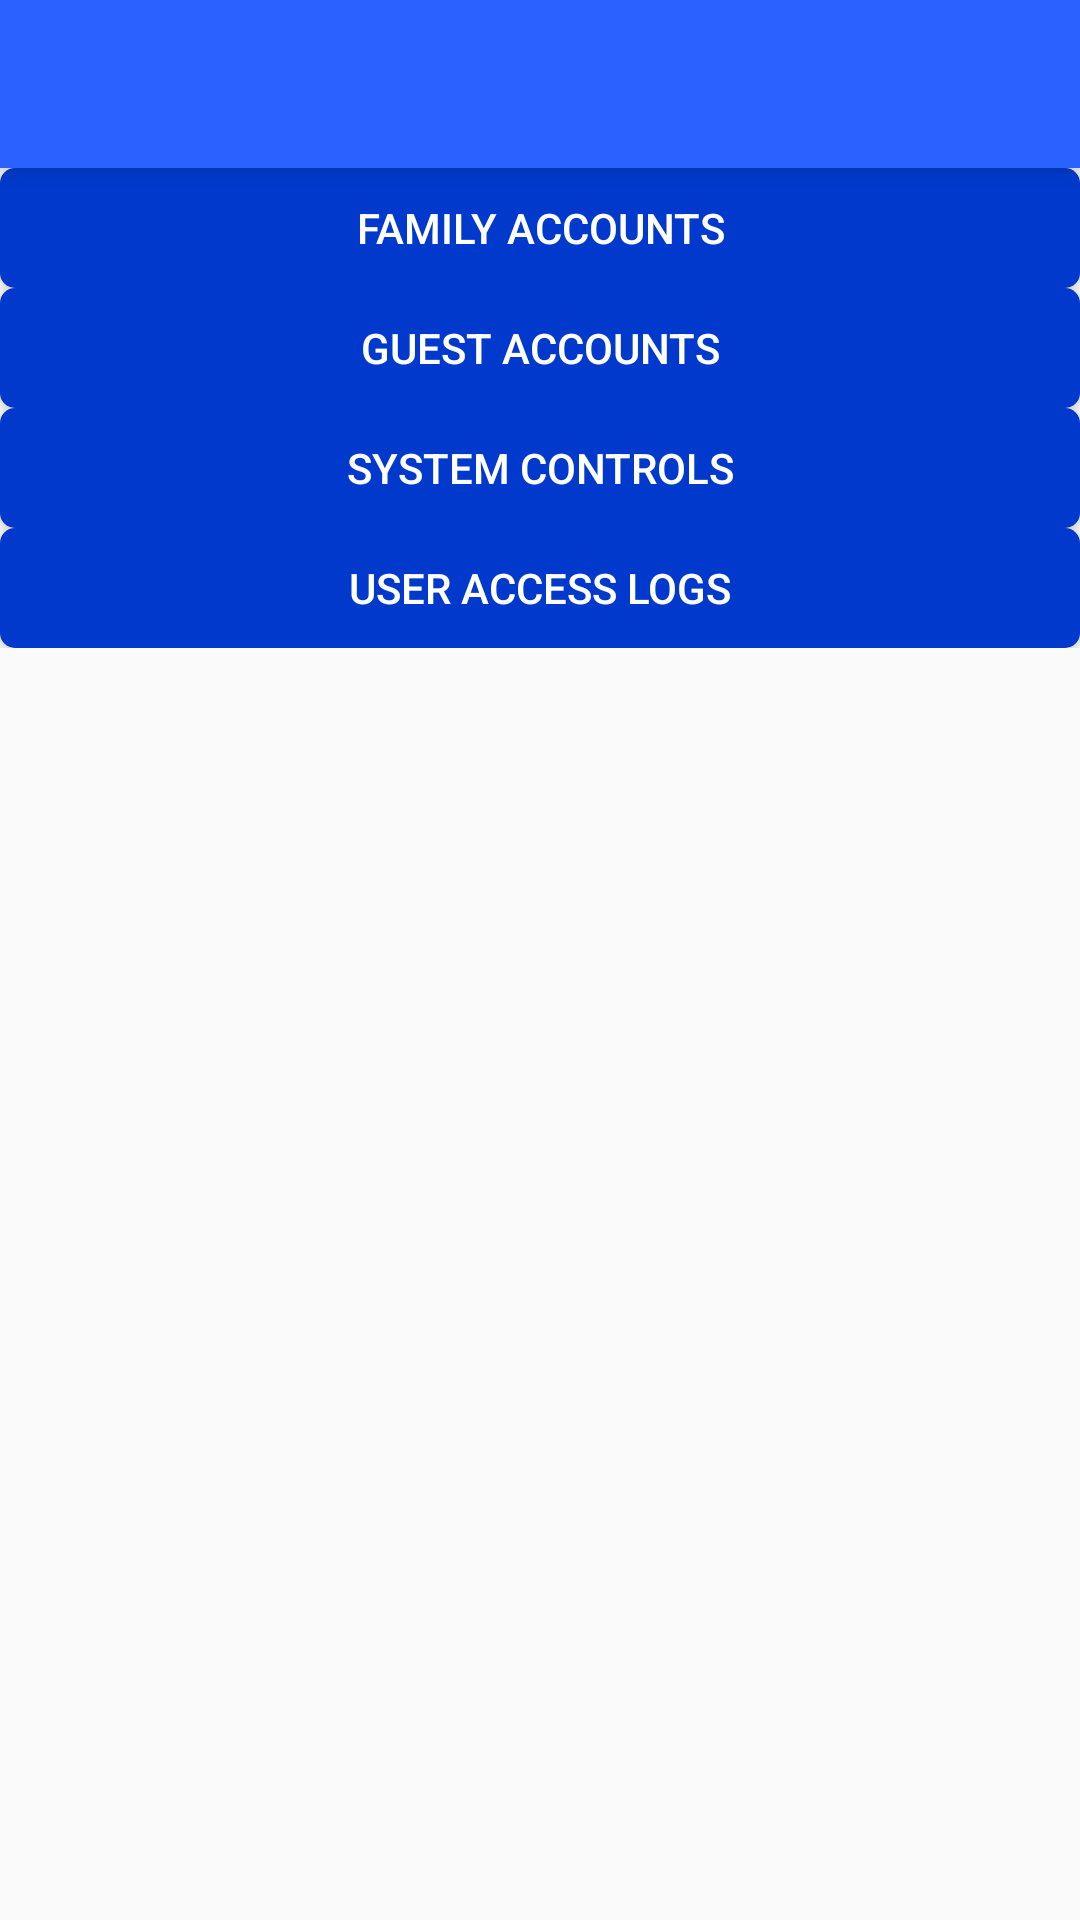

Write the Android layout XML for this screen, with the resource values it uses.
<!-- AndroidManifest.xml: activity theme AppTheme -->
<!-- res/layout/activity_main.xml -->
<?xml version="1.0" encoding="utf-8"?>

<LinearLayout xmlns:android="http://schemas.android.com/apk/res/android"
    xmlns:app="http://schemas.android.com/apk/res-auto"
    xmlns:tools="http://schemas.android.com/tools"
    android:layout_width="match_parent"
    android:layout_height="match_parent"
    android:orientation="vertical"
    tools:context="vi.smartsecuritysystem.MainActivity">

    <android.support.v7.widget.Toolbar
        android:id="@+id/my_toolbar"
        android:layout_width="match_parent"
        android:layout_height="56dp"
        android:background="?attr/colorPrimary"
        android:elevation="4dp"
        android:theme="@style/ThemeOverlay.AppCompat.Dark.ActionBar"
        app:popupTheme="@style/ThemeOverlay.AppCompat.Dark"
        tools:layout_editor_absoluteX="8dp"
        tools:layout_editor_absoluteY="0dp" />

    <LinearLayout
        android:layout_width="match_parent"
        android:layout_height="wrap_content"
        android:orientation="vertical">

        <Button
            android:id="@+id/family_accounts_btn"
            android:layout_width="match_parent"
            android:layout_height="@dimen/main_btn_height"
            android:layout_margin="@dimen/activity_horizontal_margin"
            android:background="@drawable/rectangle_btn"
            android:text="@string/family_accounts"
            android:textColor="@android:color/white" />

        <Button
            android:id="@+id/guest_accounts_btn"
            android:layout_width="match_parent"
            android:layout_height="@dimen/main_btn_height"
            android:layout_margin="@dimen/activity_horizontal_margin"
            android:background="@drawable/rectangle_btn"
            android:text="@string/guest_accounts"
            android:textColor="@android:color/white" />

        <Button
            android:id="@+id/control_btn"
            android:layout_width="match_parent"
            android:layout_height="@dimen/main_btn_height"
            android:layout_margin="@dimen/activity_horizontal_margin"
            android:background="@drawable/rectangle_btn"
            android:text="@string/control"
            android:textColor="@android:color/white" />

        <Button
            android:id="@+id/user_logs_btn"
            android:layout_width="match_parent"
            android:layout_height="@dimen/main_btn_height"
            android:layout_margin="@dimen/activity_horizontal_margin"
            android:background="@drawable/rectangle_btn"
            android:text="@string/user_logs"
            android:textColor="@android:color/white" />

    </LinearLayout>
</LinearLayout>
<!-- resources referenced by this layout -->
<resources>
  <dimen name="main_btn_height">40dp</dimen>
  <!-- drawable rectangle_btn (drawable) -->
  <?xml version="1.0" encoding="utf-8"?>
  
  <shape xmlns:android="http://schemas.android.com/apk/res/android"
      android:shape="rectangle" android:padding="10dp">
  
      <solid android:color="@color/colorPrimaryDark"/>
      <corners android:radius="5dp"/>
  </shape>
  <string name="control">System Controls</string>
  <string name="family_accounts">Family Accounts</string>
  <string name="guest_accounts">Guest Accounts</string>
  <string name="user_logs">User Access Logs</string>
  <style name="AppTheme" parent="Theme.AppCompat.Light.NoActionBar">
          
          <item name="colorPrimary">@color/colorPrimary</item>
          <item name="colorPrimaryDark">@color/colorPrimaryDark</item>
          <item name="colorAccent">@color/colorAccent</item>
      </style>
  <color name="colorPrimaryDark">#0039cb</color>
  <color name="colorPrimary">#2962FF</color>
  <color name="colorAccent">#FF4081</color>
</resources>
